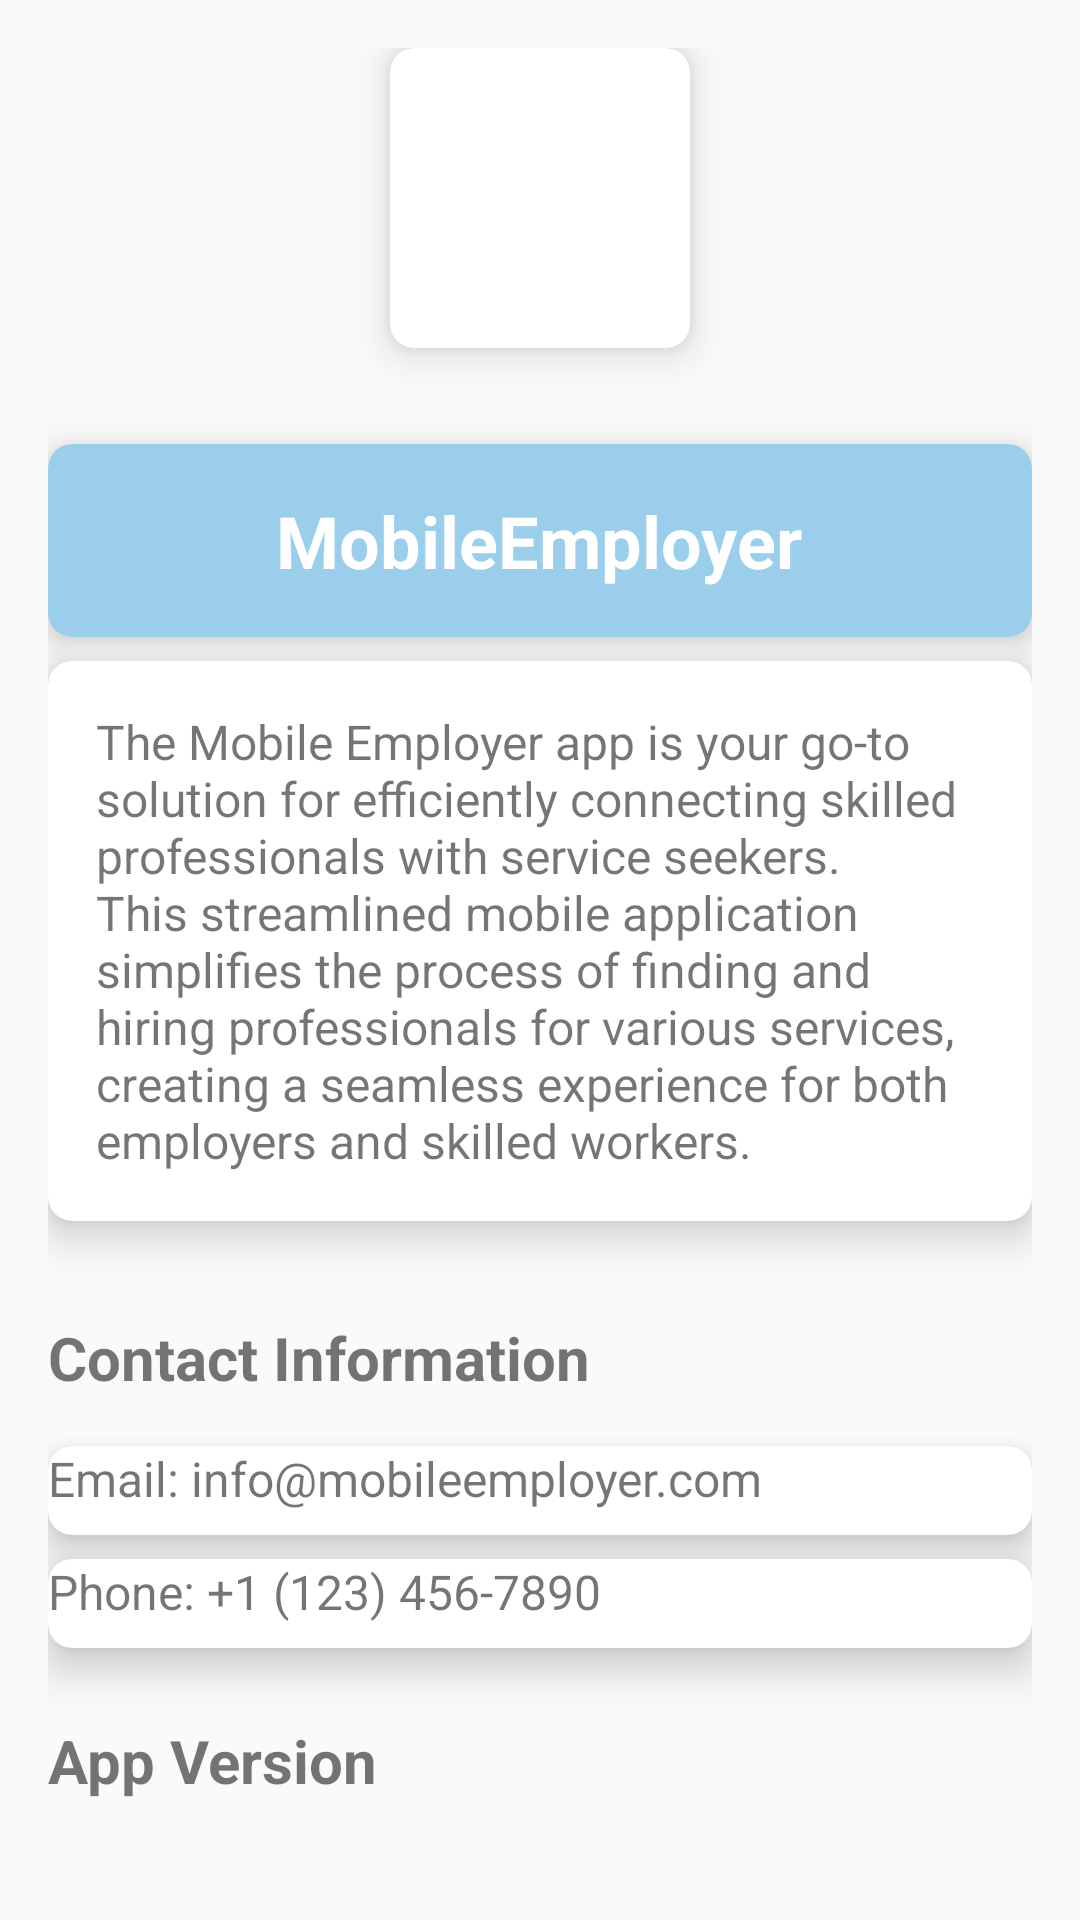

Android layout source for this screen:
<!-- AndroidManifest.xml: application theme Theme.AppCompat.Light.NoActionBar -->
<!-- res/layout/fragment_about_us.xml -->
<?xml version="1.0" encoding="utf-8"?>
<LinearLayout xmlns:android="http://schemas.android.com/apk/res/android"
    xmlns:app="http://schemas.android.com/apk/res-auto"
    xmlns:tools="http://schemas.android.com/tools"
    android:layout_width="match_parent"
    android:layout_height="match_parent"
    android:orientation="vertical"
    android:padding="16dp">

    
    <androidx.cardview.widget.CardView
        android:layout_width="wrap_content"
        android:layout_height="wrap_content"
        app:cardCornerRadius="8dp"
        app:cardElevation="8dp"
        android:layout_gravity="center_horizontal"
        android:layout_marginBottom="16dp">

        <ImageView
            android:layout_width="100dp"
            android:layout_height="100dp"
            android:src="@drawable/black"
            android:layout_gravity="center"
            android:padding="8dp"/>
    </androidx.cardview.widget.CardView>

    
    <androidx.cardview.widget.CardView
        android:layout_width="match_parent"
        android:layout_height="wrap_content"
        app:cardCornerRadius="8dp"
        app:cardElevation="8dp"
        app:cardBackgroundColor="@color/cyan"
        android:layout_marginTop="16dp"
        android:layout_marginBottom="8dp">

        <TextView
            android:id="@+id/appNameTextView"
            android:layout_width="wrap_content"
            android:layout_height="wrap_content"
            android:text="@string/app_name"
            android:textColor="@color/white"
            android:textSize="24sp"
            android:textStyle="bold"
            android:layout_gravity="center_horizontal"
            android:padding="16dp"/>
    </androidx.cardview.widget.CardView>

    
    <androidx.cardview.widget.CardView
        android:layout_width="match_parent"
        android:layout_height="wrap_content"
        app:cardCornerRadius="8dp"
        app:cardElevation="8dp"
        android:layout_marginBottom="16dp">

        <TextView
            android:id="@+id/descriptionTextView"
            android:layout_width="match_parent"
            android:layout_height="wrap_content"
            android:text="The Mobile Employer app is your go-to solution for efficiently connecting skilled professionals with service seekers. This streamlined mobile application simplifies the process of finding and hiring professionals for various services, creating a seamless experience for both employers and skilled workers."
            android:textSize="16sp"
            android:padding="16dp"/>
    </androidx.cardview.widget.CardView>

    
    <TextView
        android:id="@+id/contactInfoHeading"
        style="@style/AboutUsHeading"
        android:layout_width="match_parent"
        android:layout_height="wrap_content"
        android:text="Contact Information"/>

    <androidx.cardview.widget.CardView
        android:layout_width="match_parent"
        android:layout_height="wrap_content"
        app:cardCornerRadius="8dp"
        app:cardElevation="8dp"
        android:layout_marginTop="8dp"
        android:layout_marginBottom="8dp">

        <TextView
            android:layout_width="match_parent"
            android:layout_height="wrap_content"
            android:id="@+id/emailTextView"
            style="@style/AboutUsDetail"
            android:text="Email: info@mobileemployer.com"/>
    </androidx.cardview.widget.CardView>

    <androidx.cardview.widget.CardView
        android:layout_width="match_parent"
        android:layout_height="wrap_content"
        app:cardCornerRadius="8dp"
        app:cardElevation="8dp"
        android:layout_marginBottom="8dp">

        <TextView
            android:id="@+id/phoneTextView"
            style="@style/AboutUsDetail"
            android:layout_width="match_parent"
            android:layout_height="wrap_content"
            android:text="Phone: +1 (123) 456-7890"/>
    </androidx.cardview.widget.CardView>

    
    <TextView
        android:id="@+id/otherDetailsHeading"
        style="@style/AboutUsHeading"
        android:layout_width="match_parent"
        android:layout_height="wrap_content"
        android:text="App Version"/>

    <androidx.cardview.widget.CardView
        android:layout_width="match_parent"
        android:layout_height="wrap_content"
        app:cardCornerRadius="8dp"
        app:cardElevation="8dp"
        android:layout_marginTop="8dp"
        android:layout_marginBottom="8dp">

        <TextView
            android:id="@+id/versionTextView"
            style="@style/AboutUsDetail"
            android:layout_width="match_parent"
            android:layout_height="wrap_content"
            android:text="Version: 1.0"/>
    </androidx.cardview.widget.CardView>

    

</LinearLayout>
<!-- resources referenced by this layout -->
<resources>
  <color name="cyan">#9ACEEB</color>
  <color name="white">#FFFFFFFF</color>
  <string name="app_name">MobileEmployer</string>
  <style name="AboutUsDetail">
          <item name="android:textSize">16sp</item>
          <item name="android:layout_marginBottom">8dp</item>
      </style>
  <style name="AboutUsHeading">
          <item name="android:textSize">20sp</item>
          <item name="android:textStyle">bold</item>
          <item name="android:layout_marginTop">16dp</item>
          <item name="android:layout_marginBottom">8dp</item>
      </style>
</resources>
